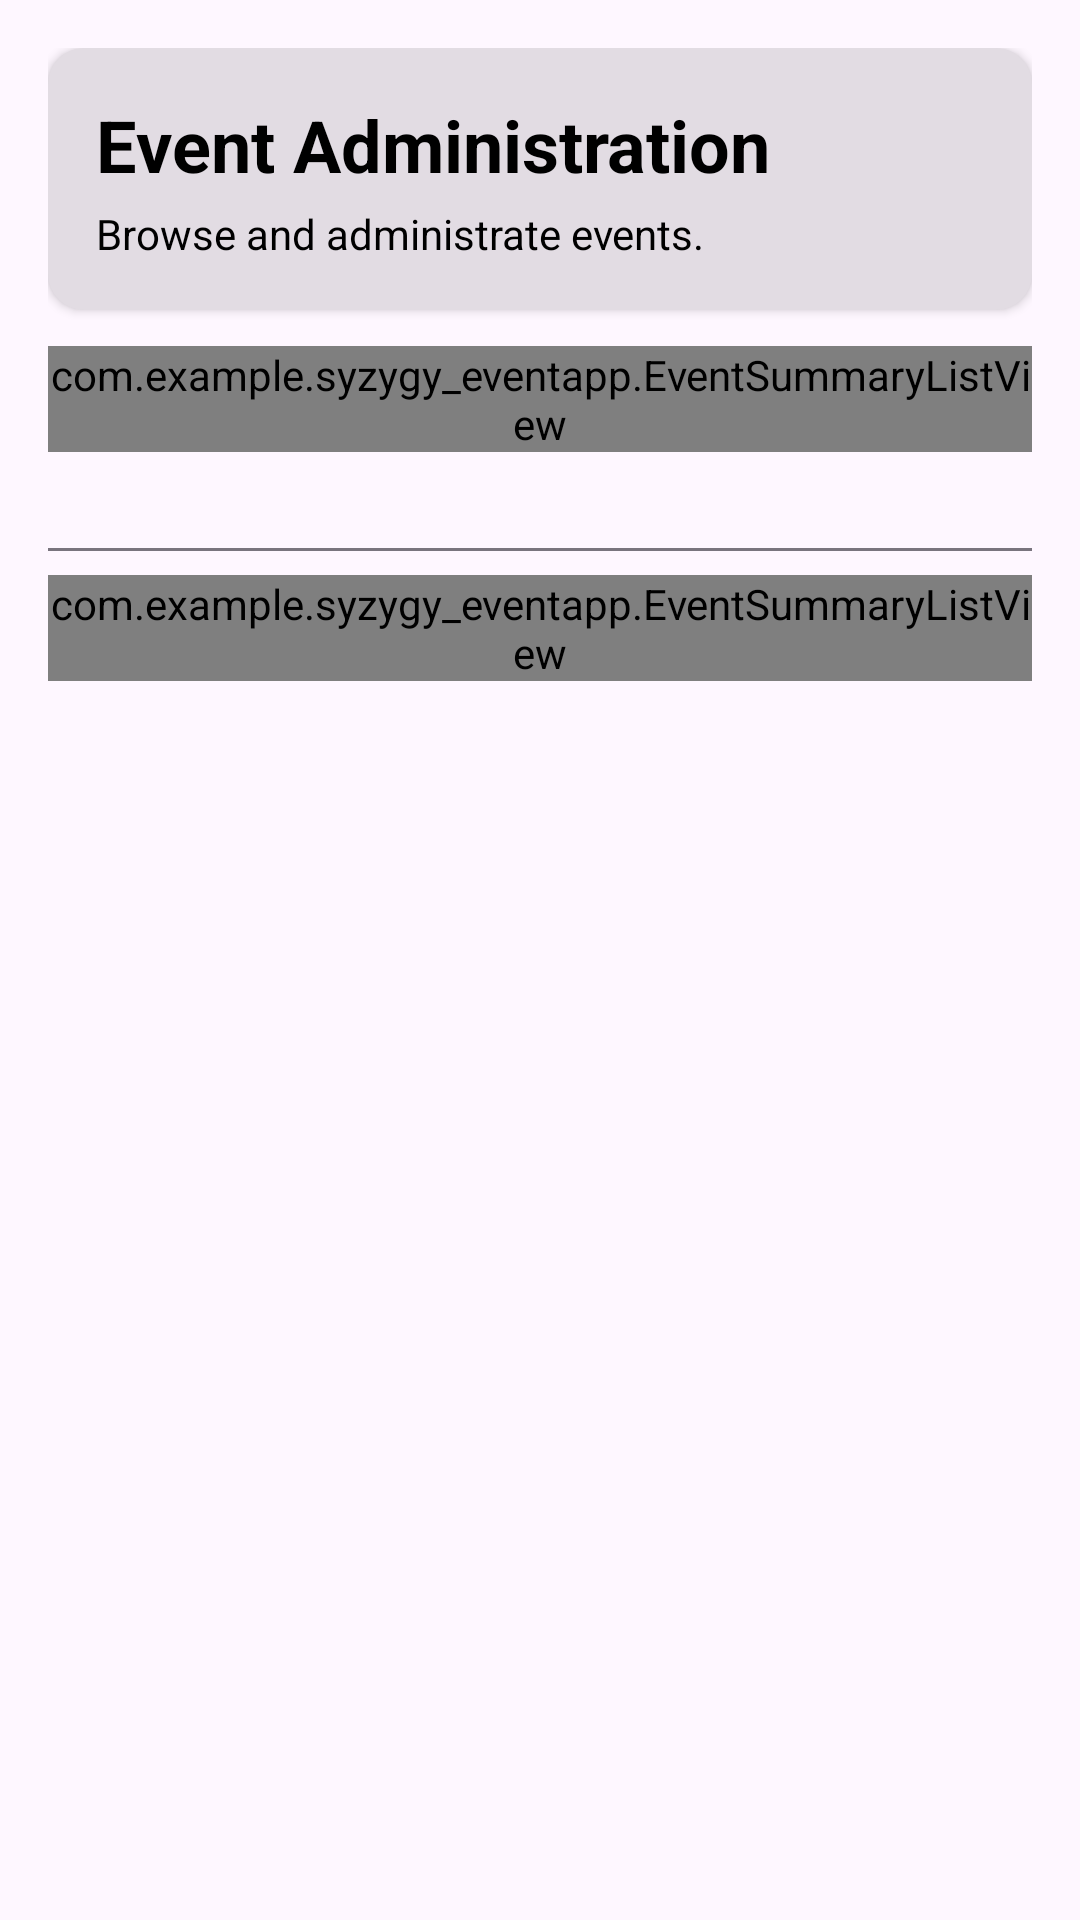

Write the Android layout XML for this screen, with the resource values it uses.
<!-- AndroidManifest.xml: application theme Theme.SyzygyEventApp -->
<!-- res/layout/fragment_admin_event_list.xml -->
<?xml version="1.0" encoding="utf-8"?>
<LinearLayout xmlns:android="http://schemas.android.com/apk/res/android"
    xmlns:app="http://schemas.android.com/apk/res-auto"
    android:layout_width="match_parent"
    android:layout_height="match_parent">

    <LinearLayout
        android:layout_width="match_parent"
        android:layout_height="wrap_content"
        android:orientation="vertical"
        android:padding="16dp">

        
        <LinearLayout
            android:layout_width="match_parent"
            android:layout_height="wrap_content"
            android:orientation="vertical"
            android:padding="16dp"
            android:elevation="2dp"
            android:background="@drawable/field_box_background"
            android:layout_marginBottom="12dp">

            <TextView
                android:layout_width="wrap_content"
                android:layout_height="wrap_content"
                android:text="Event Administration"
                android:textSize="24sp"
                android:textStyle="bold"
                android:textColor="?android:attr/colorForeground"/>

            <TextView
                android:id="@+id/header_description_text"
                android:layout_width="wrap_content"
                android:layout_height="wrap_content"
                android:text="Browse and administrate events."
                android:textSize="14sp"
                android:textColor="?android:attr/colorForeground"
                android:layout_marginTop="4dp"/>
        </LinearLayout>

        
        <com.example.syzygy_eventapp.EventSummaryListView
            android:id="@+id/upcoming_event_list"
            android:layout_width="match_parent"
            android:layout_height="wrap_content"
            android:layout_marginBottom="24dp"/>

        
        <View
            android:layout_width="match_parent"
            android:layout_height="1dp"
            android:layout_marginVertical="8dp"
            android:background="?attr/colorOutline" />

        
        <com.example.syzygy_eventapp.EventSummaryListView
            android:id="@+id/past_event_list"
            android:layout_width="match_parent"
            android:layout_height="wrap_content"/>


    </LinearLayout>
</LinearLayout>
<!-- resources referenced by this layout -->
<resources>
  <!-- drawable field_box_background (drawable) -->
  <shape xmlns:android="http://schemas.android.com/apk/res/android"
      android:shape="rectangle">
      <solid android:color="#e2dce3" />
      <corners android:radius="12dp" />
  </shape>
  <style name="Theme.SyzygyEventApp" parent="Base.Theme.SyzygyEventApp" />
  <style name="Base.Theme.SyzygyEventApp" parent="Theme.Material3.DayNight.NoActionBar">
          
          
      </style>
</resources>
